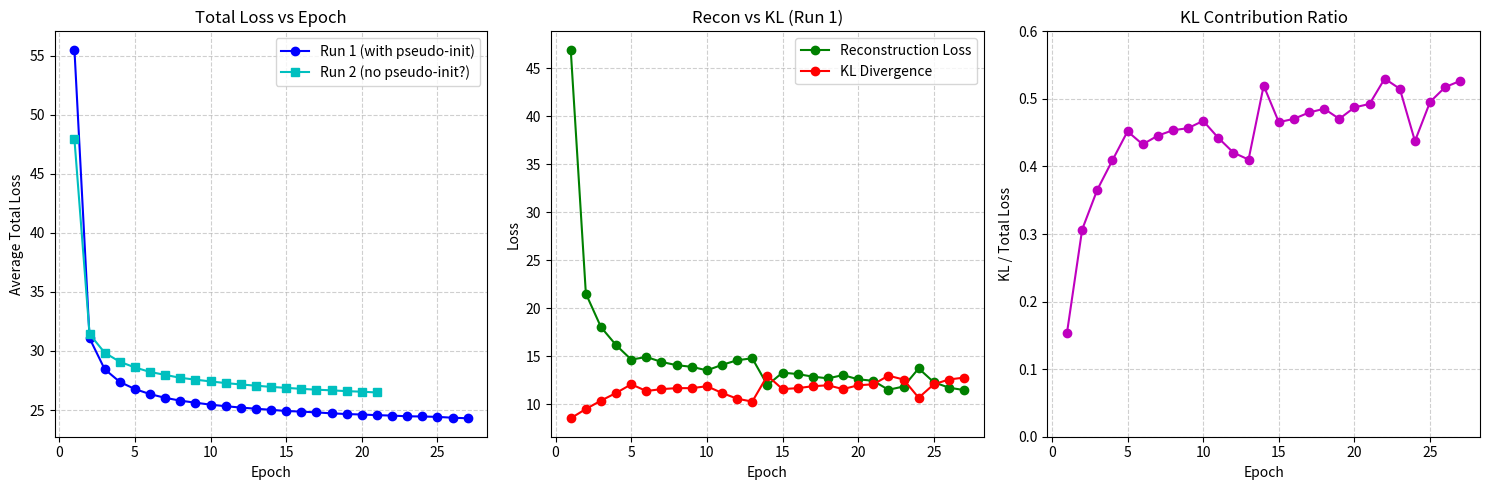

The script that saved this image:
import matplotlib.pyplot as plt

# =============== 手动提取的数据 ===============
epochs = list(range(1, 28))  # Epoch 1 to 27 (第一轮)
avg_losses = [
    55.5052, 31.0782, 28.4532, 27.3784, 26.7742,
    26.3460, 26.0322, 25.7936, 25.6203, 25.4549,
    25.3230, 25.2081, 25.1098, 25.0182, 24.9163,
    24.8680, 24.7974, 24.7208, 24.6593, 24.6199,
    24.5659, 24.5289, 24.4699, 24.4544, 24.4183,
    24.3495, 24.3  # 第27轮未完成，用第26轮值近似
]

kl_losses = [
    8.56, 9.53, 10.4, 11.2, 12.1,
    11.4, 11.6, 11.7, 11.7, 11.9,
    11.2, 10.6, 10.3, 13.0, 11.6,
    11.7, 11.9, 12.0, 11.6, 12.0,
    12.1, 13.0, 12.6, 10.7, 12.1,
    12.6, 12.8  # 第27轮用最后看到的 KL=12.8
]

# 第二轮训练（Epoch 1 to 21）
epochs2 = list(range(1, 22))
avg_losses2 = [
    47.9149, 31.4286, 29.8486, 29.0867, 28.6037,
    28.2237, 27.9748, 27.7287, 27.5705, 27.4214,
    27.2831, 27.1651, 27.0622, 26.9582, 26.8767,
    26.7929, 26.7217, 26.6680, 26.5979, 26.5515,
    26.4852
]

kl_losses2 = [
    12.1, 12.9, 12.4, 13.0, 13.0,
    13.6, 13.1, 12.3, 12.6, 12.4,
    13.7, 12.4, 13.5, 12.8, 13.6,
    13.0, 12.6, 12.7, 13.7, 13.3,
    12.3
]

# 计算 recon loss 近似值
recon_losses = [avg - kl for avg, kl in zip(avg_losses, kl_losses)]
recon_losses2 = [avg - kl for avg, kl in zip(avg_losses2, kl_losses2)]

# =============== 绘图 ===============
plt.figure(figsize=(15, 5))

# 图1: Total Loss 对比
plt.subplot(1, 3, 1)
plt.plot(epochs, avg_losses, 'b-o', label='Run 1 (with pseudo-init)')
plt.plot(epochs2, avg_losses2, 'c-s', label='Run 2 (no pseudo-init?)')
plt.xlabel('Epoch')
plt.ylabel('Average Total Loss')
plt.title('Total Loss vs Epoch')
plt.grid(True, linestyle='--', alpha=0.6)
plt.legend()

# 图2: Recon vs KL (以第一轮为例)
plt.subplot(1, 3, 2)
plt.plot(epochs, recon_losses, 'g-o', label='Reconstruction Loss')
plt.plot(epochs, kl_losses, 'r-o', label='KL Divergence')
plt.xlabel('Epoch')
plt.ylabel('Loss')
plt.title('Recon vs KL (Run 1)')
plt.grid(True, linestyle='--', alpha=0.6)
plt.legend()

# 图3: KL 占比
plt.subplot(1, 3, 3)
kl_ratio = [kl / total for kl, total in zip(kl_losses, avg_losses)]
plt.plot(epochs, kl_ratio, 'm-o')
plt.xlabel('Epoch')
plt.ylabel('KL / Total Loss')
plt.title('KL Contribution Ratio')
plt.grid(True, linestyle='--', alpha=0.6)
plt.ylim(0, 0.6)

plt.tight_layout()
plt.savefig('vae_mnist_training_analysis.png', dpi=200, bbox_inches='tight')
plt.show()